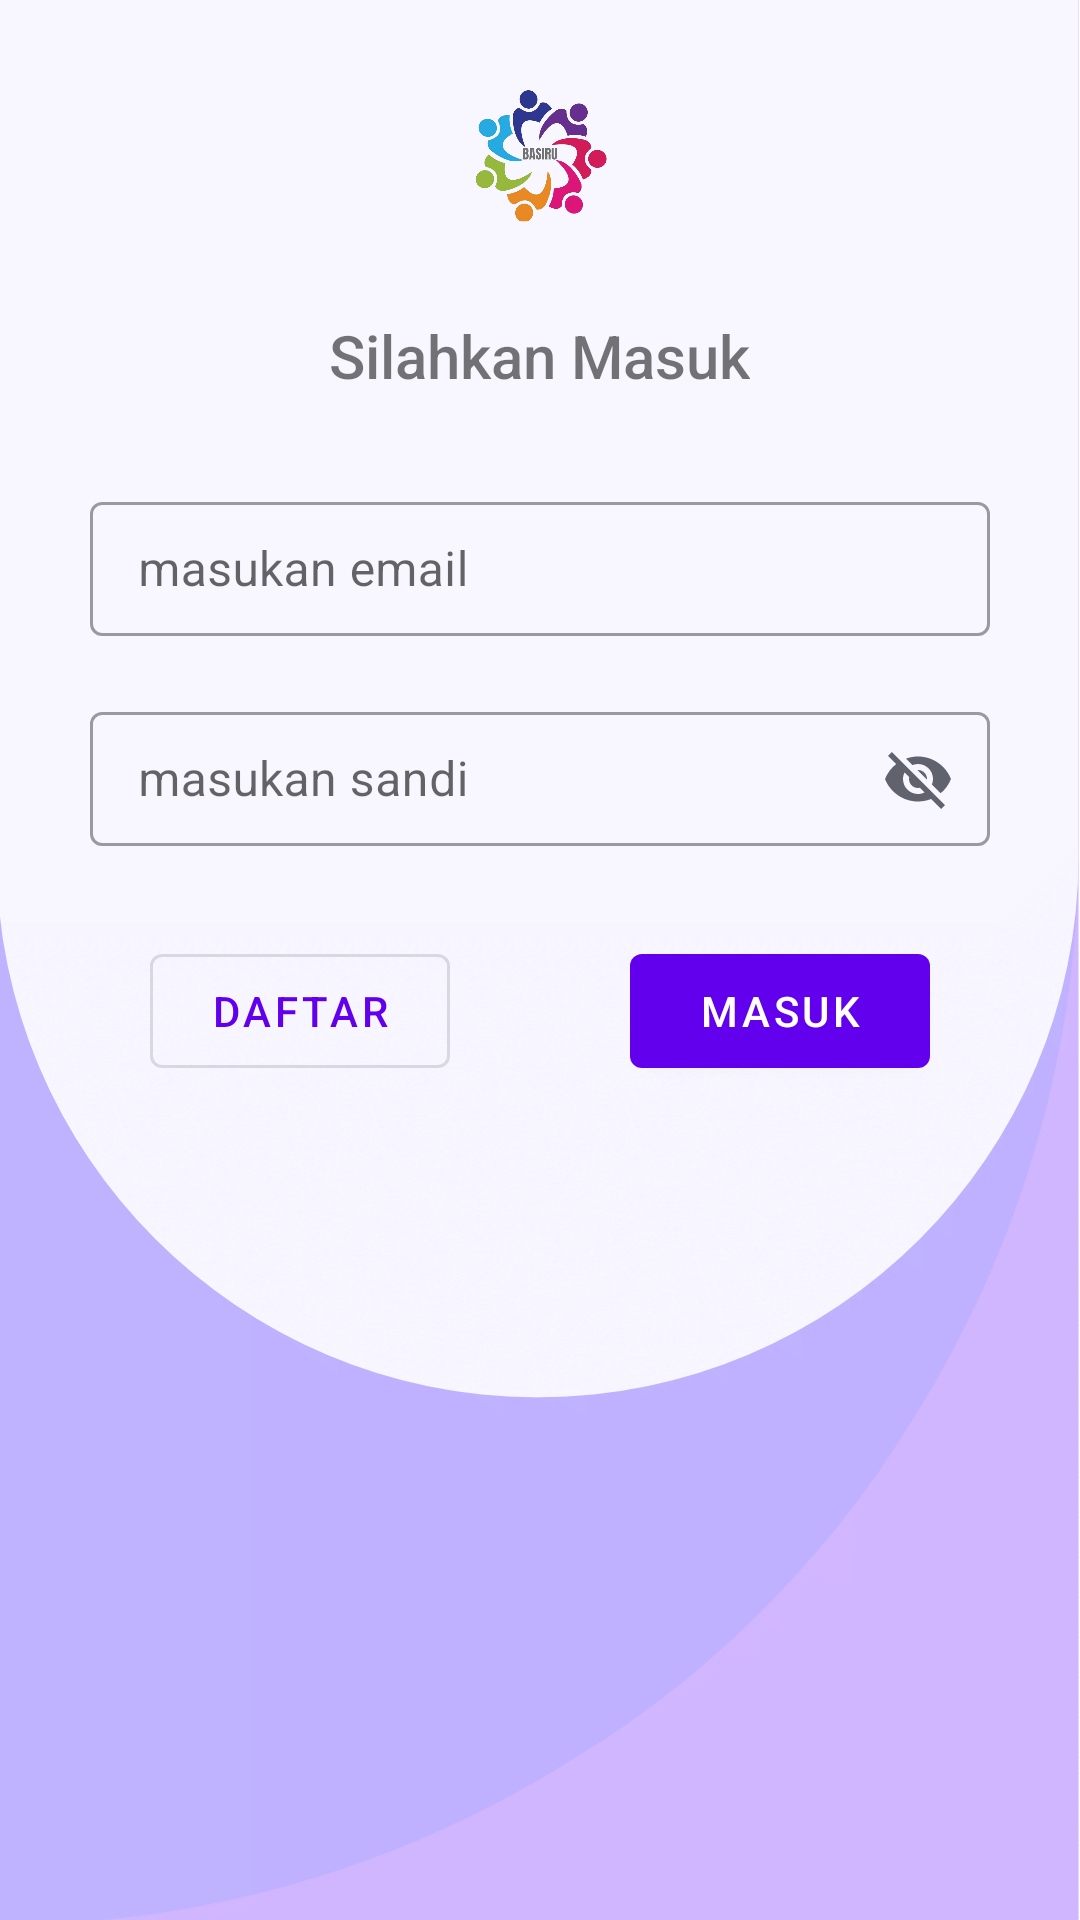

Android layout source for this screen:
<!-- AndroidManifest.xml: application theme Theme.Basiru -->
<!-- res/layout/login.xml -->
<?xml version="1.0" encoding="utf-8"?>
<androidx.appcompat.widget.LinearLayoutCompat
    xmlns:android="http://schemas.android.com/apk/res/android"
    xmlns:app="http://schemas.android.com/apk/res-auto"
    android:layout_width="match_parent"
    android:layout_height="match_parent"
    android:orientation="vertical"
    android:gravity="center|top"
    android:background="@drawable/loginscreen">

    <ImageView
        android:layout_width="65dp"
        android:layout_height="65dp"
        android:src="@drawable/logobasiru"
        android:layout_margin="20dp"/>

    <androidx.appcompat.widget.LinearLayoutCompat
        android:layout_width="wrap_content"
        android:layout_height="wrap_content"
        android:orientation="vertical"
        android:gravity="center">


        <androidx.appcompat.widget.AppCompatTextView
            android:layout_width="wrap_content"
            android:layout_height="wrap_content"
            android:text="Silahkan Masuk"
            android:fontFamily="sans-serif-medium"
            android:textSize="20dp"
            android:layout_marginBottom="30dp"/>

        <com.google.android.material.textfield.TextInputLayout
            android:hint="masukan email"
            android:layout_width="300dp"
            android:layout_height="50dp"
            android:layout_marginBottom="20dp"
            style="@style/Widget.MaterialComponents.TextInputLayout.OutlinedBox.Dense">

            <com.google.android.material.textfield.TextInputEditText
                android:layout_width="match_parent"
                android:layout_height="wrap_content"
                android:id="@+id/inputimel"/>
        </com.google.android.material.textfield.TextInputLayout>

        <com.google.android.material.textfield.TextInputLayout
            style="@style/Widget.MaterialComponents.TextInputLayout.OutlinedBox.Dense"
            android:layout_width="300dp"
            android:layout_height="50dp"
            android:layout_marginBottom="30dp"
            app:endIconMode="password_toggle"
            app:endIconTint="@color/warna_teks"
            android:hint="masukan sandi">


            <com.google.android.material.textfield.TextInputEditText
                android:layout_width="match_parent"
                android:layout_height="wrap_content"
                android:id="@+id/inputsandi"/>

        </com.google.android.material.textfield.TextInputLayout>

        <androidx.appcompat.widget.LinearLayoutCompat
            android:layout_width="match_parent"
            android:layout_height="match_parent"
            android:orientation="horizontal"
            android:gravity="center">

            <com.google.android.material.button.MaterialButton
                android:id="@+id/daftardulu"
                android:onClick="daftardulu"
                android:layout_width="100dp"
                android:layout_height="50dp"
                android:text="DAFTAR"
                style="@style/Widget.MaterialComponents.Button.OutlinedButton"
                android:layout_marginRight="60dp"/>

            <com.google.android.material.button.MaterialButton
                android:id="@+id/logindulu"
                android:onClick="logindulu"
                android:layout_width="100dp"
                android:layout_height="50dp"
                android:text="MASUK"
                style="@style/Widget.MaterialComponents.Button"/>

        </androidx.appcompat.widget.LinearLayoutCompat>

        <androidx.core.widget.ContentLoadingProgressBar
            android:layout_width="40dp"
            android:layout_height="40dp"
            android:id="@+id/lodinganim"
            android:layout_marginTop="100dp"
            android:theme="@style/Widget.AppCompat.ProgressBar"/>

    </androidx.appcompat.widget.LinearLayoutCompat>

</androidx.appcompat.widget.LinearLayoutCompat>
<!-- resources referenced by this layout -->
<resources>
  <color name="warna_teks">#60636E</color>
  <!-- drawable loginscreen: png bitmap (drawable, 67000 bytes) -->
  <!-- drawable logobasiru: png bitmap (drawable, 215736 bytes) -->
  <style name="Theme.Basiru" parent="Theme.MaterialComponents.DayNight">
          
          <item name="colorPrimary">@color/purple_500</item>
          <item name="colorPrimaryVariant">@color/purple_700</item>
          <item name="colorOnPrimary">@color/white</item>
          
          <item name="colorSecondary">@color/teal_200</item>
          <item name="colorSecondaryVariant">@color/teal_700</item>
          <item name="colorOnSecondary">@color/black</item>
  
          
          <item name="android:statusBarColor" tools:targetApi="l">?attr/colorPrimaryVariant</item>
          
  
      </style>
  <color name="purple_500">#FF6200EE</color>
  <color name="purple_700">#FF3700B3</color>
  <color name="white">#FFFFFFFF</color>
  <color name="teal_200">#FF03DAC5</color>
  <color name="teal_700">#FF018786</color>
  <color name="black">#444444</color>
</resources>
